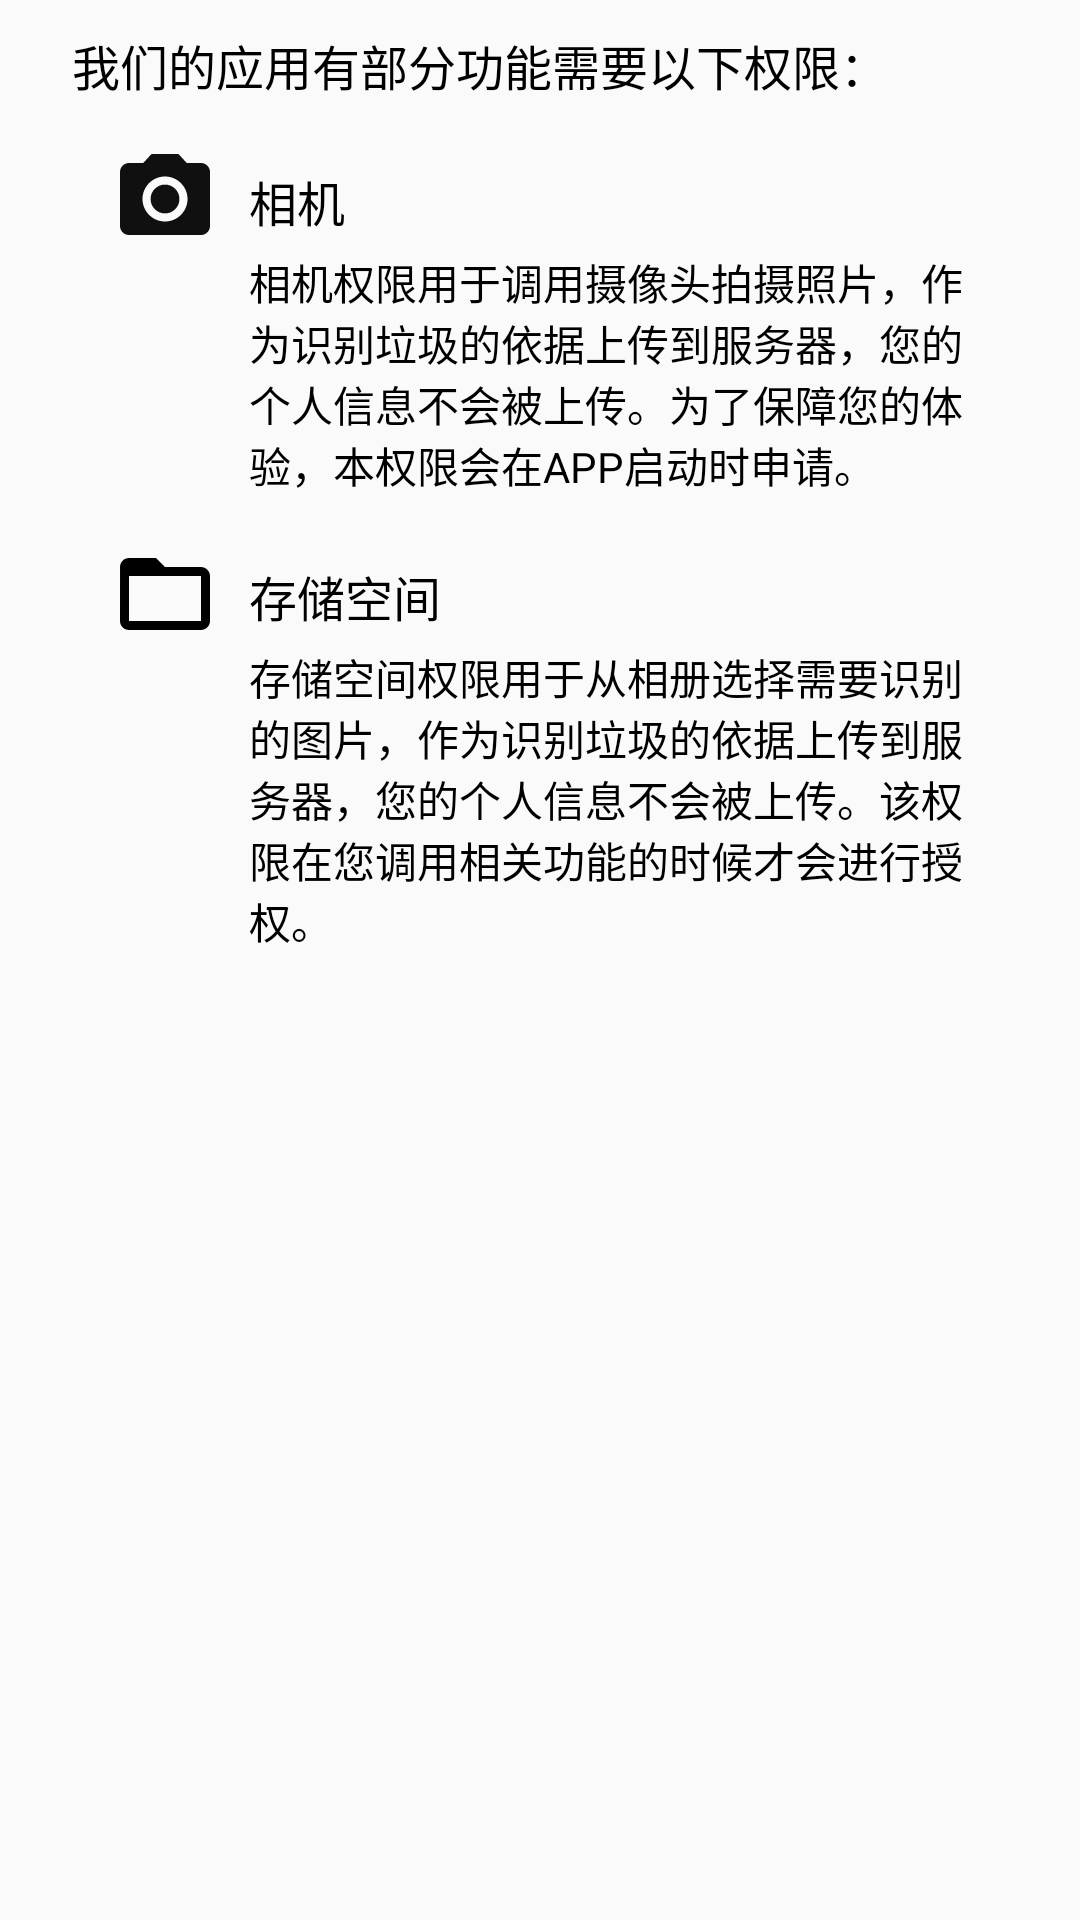

Layout XML and referenced resources for this Android screen:
<!-- AndroidManifest.xml: application theme AppTheme -->
<!-- res/layout/permission_info_dialog.xml -->
<?xml version="1.0" encoding="utf-8"?>
<androidx.constraintlayout.widget.ConstraintLayout xmlns:android="http://schemas.android.com/apk/res/android"
    xmlns:app="http://schemas.android.com/apk/res-auto"
    android:layout_width="match_parent"
    android:layout_height="match_parent">

    <TextView
        android:id="@+id/permissionInfoText"
        android:layout_width="wrap_content"
        android:layout_height="wrap_content"
        android:layout_marginStart="24dp"
        android:layout_marginTop="10dp"
        android:text="@string/permission_dialog_info"
        android:textColor="#FF000000"
        android:textSize="16sp"
        app:layout_constraintBottom_toTopOf="@id/infoBox"
        app:layout_constraintLeft_toLeftOf="parent"
        app:layout_constraintTop_toTopOf="parent"
        app:layout_constraintVertical_chainStyle="packed" />

    <androidx.constraintlayout.widget.ConstraintLayout
        android:id="@+id/infoBox"
        android:layout_width="wrap_content"
        android:layout_height="wrap_content"
        android:layout_marginTop="15dp"
        app:layout_constraintLeft_toLeftOf="parent"
        app:layout_constraintRight_toRightOf="parent"
        app:layout_constraintTop_toBottomOf="@id/permissionInfoText">

        <ImageView
            android:id="@+id/cameraPermissionImage"
            android:layout_width="wrap_content"
            android:layout_height="wrap_content"
            app:layout_constraintLeft_toLeftOf="parent"
            app:layout_constraintTop_toTopOf="parent"
            app:srcCompat="@drawable/ic_photo_camera_36dp" />

        <ImageView
            android:id="@+id/readSDCardPermissionImage"
            android:layout_width="wrap_content"
            android:layout_height="wrap_content"
            android:layout_marginTop="15dp"
            app:layout_constraintLeft_toLeftOf="parent"
            app:layout_constraintTop_toBottomOf="@id/cameraPermissionInfo"
            app:srcCompat="@drawable/ic_folder_open" />

        <TextView
            android:id="@+id/cameraPermissionInfo"
            android:layout_width="240dp"
            android:layout_height="wrap_content"
            android:layout_marginStart="10dp"
            android:layout_marginTop="5dp"
            android:text="@string/camera_permission_info"
            android:textColor="#FF000000"
            app:layout_constraintLeft_toRightOf="@id/cameraPermissionImage"
            app:layout_constraintTop_toBottomOf="@id/cameraPermissionName" />

        <TextView
            android:id="@+id/cameraPermissionName"
            android:layout_width="wrap_content"
            android:layout_height="wrap_content"
            android:layout_marginStart="10dp"
            android:layout_marginTop="7dp"
            android:text="@string/camera_permission_name"
            android:textColor="#FF000000"
            android:textSize="16sp"
            app:layout_constraintLeft_toRightOf="@id/cameraPermissionImage"
            app:layout_constraintTop_toTopOf="parent" />

        <TextView
            android:id="@+id/readSDCardPermissionName"
            android:layout_width="wrap_content"
            android:layout_height="wrap_content"
            android:layout_marginStart="10dp"
            android:layout_marginTop="22dp"
            android:text="@string/read_sdcard_permission_name"
            android:textColor="#FF000000"
            android:textSize="16sp"
            app:layout_constraintLeft_toRightOf="@id/readSDCardPermissionImage"
            app:layout_constraintTop_toBottomOf="@id/cameraPermissionInfo" />

        <TextView
            android:id="@+id/readSDCardPermissionInfo"
            android:layout_width="240dp"
            android:layout_height="wrap_content"
            android:layout_marginStart="10dp"
            android:layout_marginTop="5dp"
            android:text="@string/read_sdcard_permission_info"
            android:textColor="#FF000000"
            app:layout_constraintLeft_toRightOf="@id/readSDCardPermissionImage"
            app:layout_constraintTop_toBottomOf="@id/readSDCardPermissionName" />

    </androidx.constraintlayout.widget.ConstraintLayout>

</androidx.constraintlayout.widget.ConstraintLayout>
<!-- resources referenced by this layout -->
<resources>
  <!-- drawable ic_folder_open (drawable) -->
  <vector xmlns:android="http://schemas.android.com/apk/res/android"
          android:width="36dp"
          android:height="36dp"
          android:viewportWidth="24.0"
          android:viewportHeight="24.0">
      <path
          android:fillColor="#FF000000"
          android:pathData="M20,6h-8l-2,-2L4,4c-1.1,0 -1.99,0.9 -1.99,2L2,18c0,1.1 0.9,2 2,2h16c1.1,0 2,-0.9 2,-2L22,8c0,-1.1 -0.9,-2 -2,-2zM20,18L4,18L4,8h16v10z"/>
  </vector>
  <!-- drawable ic_photo_camera_36dp (drawable) -->
  <vector xmlns:android="http://schemas.android.com/apk/res/android"
          android:width="36dp"
          android:height="36dp"
          android:viewportWidth="24.0"
          android:viewportHeight="24.0">
      <path
          android:fillColor="#FF101010"
          android:pathData="M12,12m-3.2,0a3.2,3.2 0,1 1,6.4 0a3.2,3.2 0,1 1,-6.4 0"/>
      <path
          android:fillColor="#FF101010"
          android:pathData="M9,2L7.17,4L4,4c-1.1,0 -2,0.9 -2,2v12c0,1.1 0.9,2 2,2h16c1.1,0 2,-0.9 2,-2L22,6c0,-1.1 -0.9,-2 -2,-2h-3.17L15,2L9,2zM12,17c-2.76,0 -5,-2.24 -5,-5s2.24,-5 5,-5 5,2.24 5,5 -2.24,5 -5,5z"/>
  </vector>
  <string name="camera_permission_info">相机权限用于调用摄像头拍摄照片，作为识别垃圾的依据上传到服务器，您的个人信息不会被上传。为了保障您的体验，本权限会在APP启动时申请。</string>
  <string name="camera_permission_name">相机</string>
  <string name="permission_dialog_info">我们的应用有部分功能需要以下权限：</string>
  <string name="read_sdcard_permission_info">存储空间权限用于从相册选择需要识别的图片，作为识别垃圾的依据上传到服务器，您的个人信息不会被上传。该权限在您调用相关功能的时候才会进行授权。</string>
  <string name="read_sdcard_permission_name">存储空间</string>
  <color name="colorPrimary">#52C7B8</color>
  <color name="colorPrimaryDark">#009688</color>
  <color name="colorAccent">#00675B</color>
  <color name="colorSecondary">#A5D6A7</color>
  <color name="black">#000000</color>
  <style name="ClubToolbar" parent="Widget.AppCompat.Toolbar">
          <item name="contentInsetStart">0dp</item>
      </style>
  <style name="WindowAnimation">
          <item name="android:activityOpenEnterAnimation">@anim/activity_open_enter_anim</item>
          <item name="android:activityOpenExitAnimation">@anim/activity_open_exit_anim</item>
          <item name="android:activityCloseEnterAnimation">@anim/activity_close_enter_anim</item>
          <item name="android:activityCloseExitAnimation">@anim/activity_close_exit_anim</item>
      </style>
  <color name="white">#FFFFFF</color>
  <color name="homepage_lightgreen">#228B22</color>
  <color name="homepage_background_transfromgreen">#43A3D7A6</color>
  <color name="backgroundgreen">#FFDEEFDF</color>
  <color name="hintcolortxtgreen">#950E3A11</color>
  <color name="homepage_deepgreen">#00675B</color>
  <color name="cardView_background_green">#FFDEEFDF</color>
  <color name="colorsettxtgreen">#FF0D3B11</color>
  <!-- drawable shape_corner_up (drawable) -->
  <?xml version="1.0" encoding="utf-8"?>
  <shape xmlns:android="http://schemas.android.com/apk/res/android">
      <corners android:topLeftRadius="6dp"
          android:topRightRadius="6dp"  />
      <stroke android:width="0dp" android:color="#000000" />
      <gradient
          android:startColor="#FFA5D6A7"
          android:endColor="#00675B"
          android:angle="-45"
          android:type="linear">
      </gradient>
  </shape>
  <color name="homepage_linegreen">#009688</color>
</resources>
